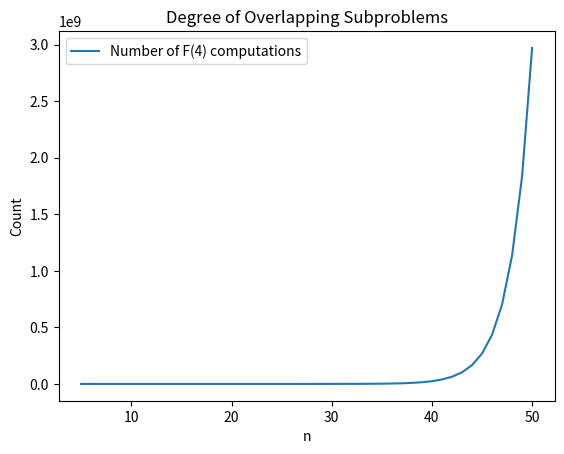

Reproduce this figure in Python.
import matplotlib.pyplot as plt

def measure_overlap(n):
    f4 = [0]*(n+1)
    f4[3] = 0
    f4[4] = 1
    for i in range(5,n+1):
        #fibonacci_recursive(n)
        f4[i] =  f4[i-1] +f4[i-2]
    
    
    return print(f4), plot_overlap(f4)
        
def plot_overlap(overlap_counts):
    plt.plot(range(5, len(overlap_counts)), overlap_counts[5:], label='Number of F(4) computations')
    plt.xlabel('n')
    plt.ylabel('Count')
    plt.title('Degree of Overlapping Subproblems')
    plt.legend()
    plt.savefig('overlap.png')
    plt.show()
    
def main():
    measure_overlap(50)

main()
    

